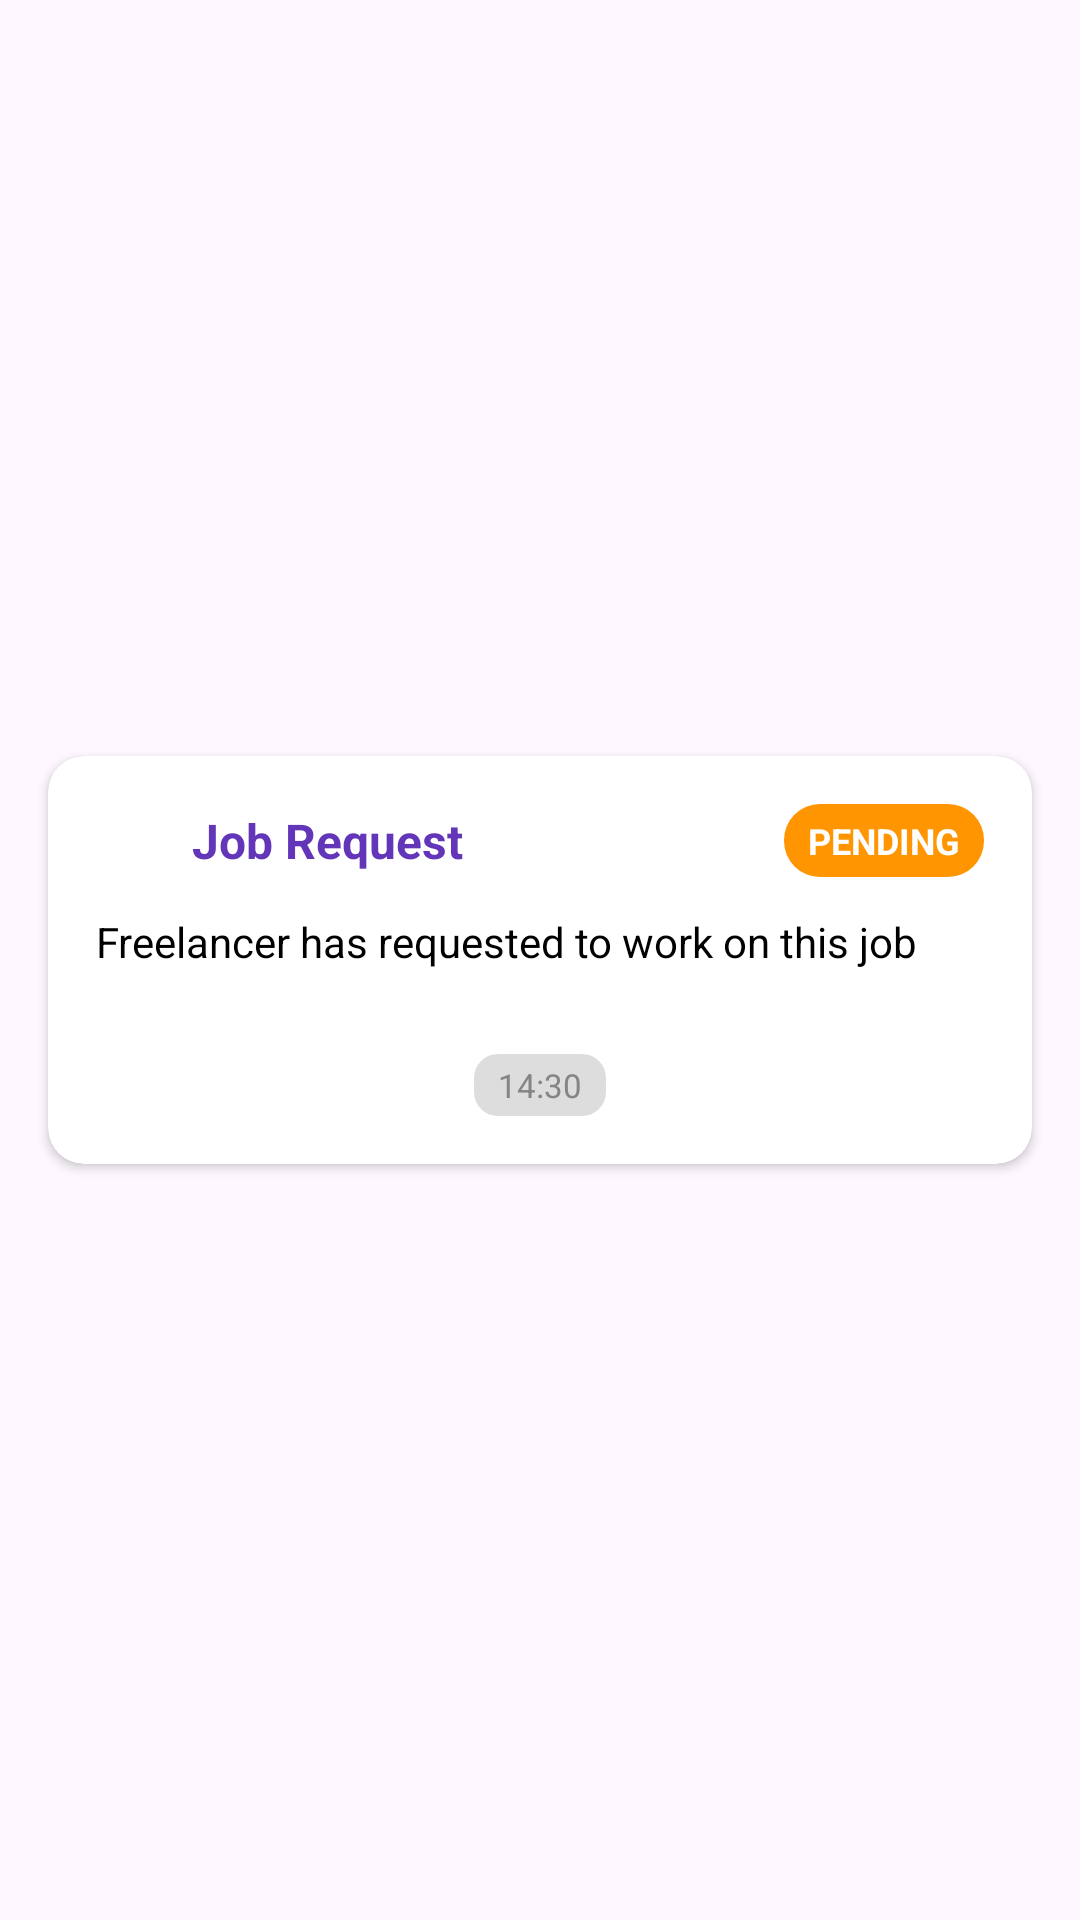

The Android layout XML behind this screen, and the referenced resources:
<!-- AndroidManifest.xml: application theme Theme.Project196 -->
<!-- res/layout/viewholder_job_request.xml -->
<?xml version="1.0" encoding="utf-8"?>
<LinearLayout xmlns:android="http://schemas.android.com/apk/res/android"
    xmlns:app="http://schemas.android.com/apk/res-auto"
    android:layout_width="match_parent"
    android:layout_height="wrap_content"
    android:layout_marginBottom="8dp"
    android:gravity="center"
    android:orientation="horizontal">

    <androidx.cardview.widget.CardView
        android:layout_width="match_parent"
        android:layout_height="wrap_content"
        android:layout_marginHorizontal="16dp"
        android:layout_marginVertical="4dp"
        app:cardCornerRadius="12dp"
        app:cardElevation="2dp"
        android:background="@color/lightGrey">

        <LinearLayout
            android:layout_width="match_parent"
            android:layout_height="wrap_content"
            android:orientation="vertical"
            android:padding="16dp">

            
            <LinearLayout
                android:layout_width="match_parent"
                android:layout_height="wrap_content"
                android:orientation="horizontal"
                android:gravity="center_vertical"
                android:layout_marginBottom="12dp">

                <ImageView
                    android:layout_width="24dp"
                    android:layout_height="24dp"
                    android:src="@drawable/job_type"
                    android:layout_marginEnd="8dp" />

                <TextView
                    android:layout_width="0dp"
                    android:layout_height="wrap_content"
                    android:layout_weight="1"
                    android:text="Job Request"
                    android:textColor="@color/purple"
                    android:textSize="16sp"
                    android:textStyle="bold" />

                <TextView
                    android:id="@+id/statusBadge"
                    android:layout_width="wrap_content"
                    android:layout_height="wrap_content"
                    android:text="PENDING"
                    android:textColor="@color/white"
                    android:textSize="12sp"
                    android:textStyle="bold"
                    android:background="@drawable/orange_badge_bg"
                    android:paddingHorizontal="8dp"
                    android:paddingVertical="4dp" />

            </LinearLayout>

            
            <TextView
                android:id="@+id/requestMessage"
                android:layout_width="match_parent"
                android:layout_height="wrap_content"
                android:text="Freelancer has requested to work on this job"
                android:textColor="@color/black"
                android:textSize="14sp"
                android:layout_marginBottom="16dp" />

            
            <LinearLayout
                android:id="@+id/actionButtons"
                android:layout_width="match_parent"
                android:layout_height="wrap_content"
                android:orientation="horizontal"
                android:gravity="end"
                android:visibility="gone">

                <com.google.android.material.button.MaterialButton
                    android:id="@+id/rejectButton"
                    android:layout_width="wrap_content"
                    android:layout_height="wrap_content"
                    android:layout_marginEnd="8dp"
                    android:paddingHorizontal="20dp"
                    android:paddingVertical="8dp"
                    android:text="REJECT"
                    android:textColor="@color/white"
                    android:textSize="12sp"
                    android:textStyle="bold"
                    app:backgroundTint="@color/red" />

                <com.google.android.material.button.MaterialButton
                    android:id="@+id/acceptButton"
                    android:layout_width="wrap_content"
                    android:layout_height="wrap_content"
                    android:paddingHorizontal="20dp"
                    android:paddingVertical="8dp"
                    android:text="ACCEPT"
                    android:textColor="@color/white"
                    android:textSize="12sp"
                    android:textStyle="bold"
                    app:backgroundTint="@color/green" />

            </LinearLayout>

            
            <TextView
                android:id="@+id/messageTime"
                android:layout_width="wrap_content"
                android:layout_height="wrap_content"
                android:layout_gravity="center_horizontal"
                android:layout_marginTop="12dp"
                android:text="14:30"
                android:textColor="@color/darkGrey"
                android:textSize="11sp"
                android:background="@drawable/timestamp_bg"
                android:paddingHorizontal="8dp"
                android:paddingVertical="3dp" />

        </LinearLayout>

    </androidx.cardview.widget.CardView>

</LinearLayout>
<!-- resources referenced by this layout -->
<resources>
  <color name="black">#FF000000</color>
  <color name="darkGrey">#858585</color>
  <color name="green">#4CAF50</color>
  <color name="lightGrey">#f6f6f6</color>
  <color name="purple">#6235b9</color>
  <color name="red">#F44336</color>
  <color name="white">#FFFFFFFF</color>
  <!-- drawable orange_badge_bg (drawable) -->
  <?xml version="1.0" encoding="utf-8"?>
  <shape xmlns:android="http://schemas.android.com/apk/res/android"
      android:shape="rectangle">
      <solid android:color="#FF9500" />
      <corners android:radius="12dp" />
  </shape>
  <!-- drawable timestamp_bg (drawable) -->
  <?xml version="1.0" encoding="utf-8"?>
  <selector xmlns:android="http://schemas.android.com/apk/res/android">
      <item>
          <shape android:shape="rectangle">
              <solid android:color="#22000000"/>
              <corners android:radius="8dp"/>
          </shape>
      </item>
  </selector>
  <style name="Theme.Project196" parent="Base.Theme.Project196" />
  <style name="Base.Theme.Project196" parent="Theme.Material3.DayNight.NoActionBar">
          
          
      </style>
</resources>
